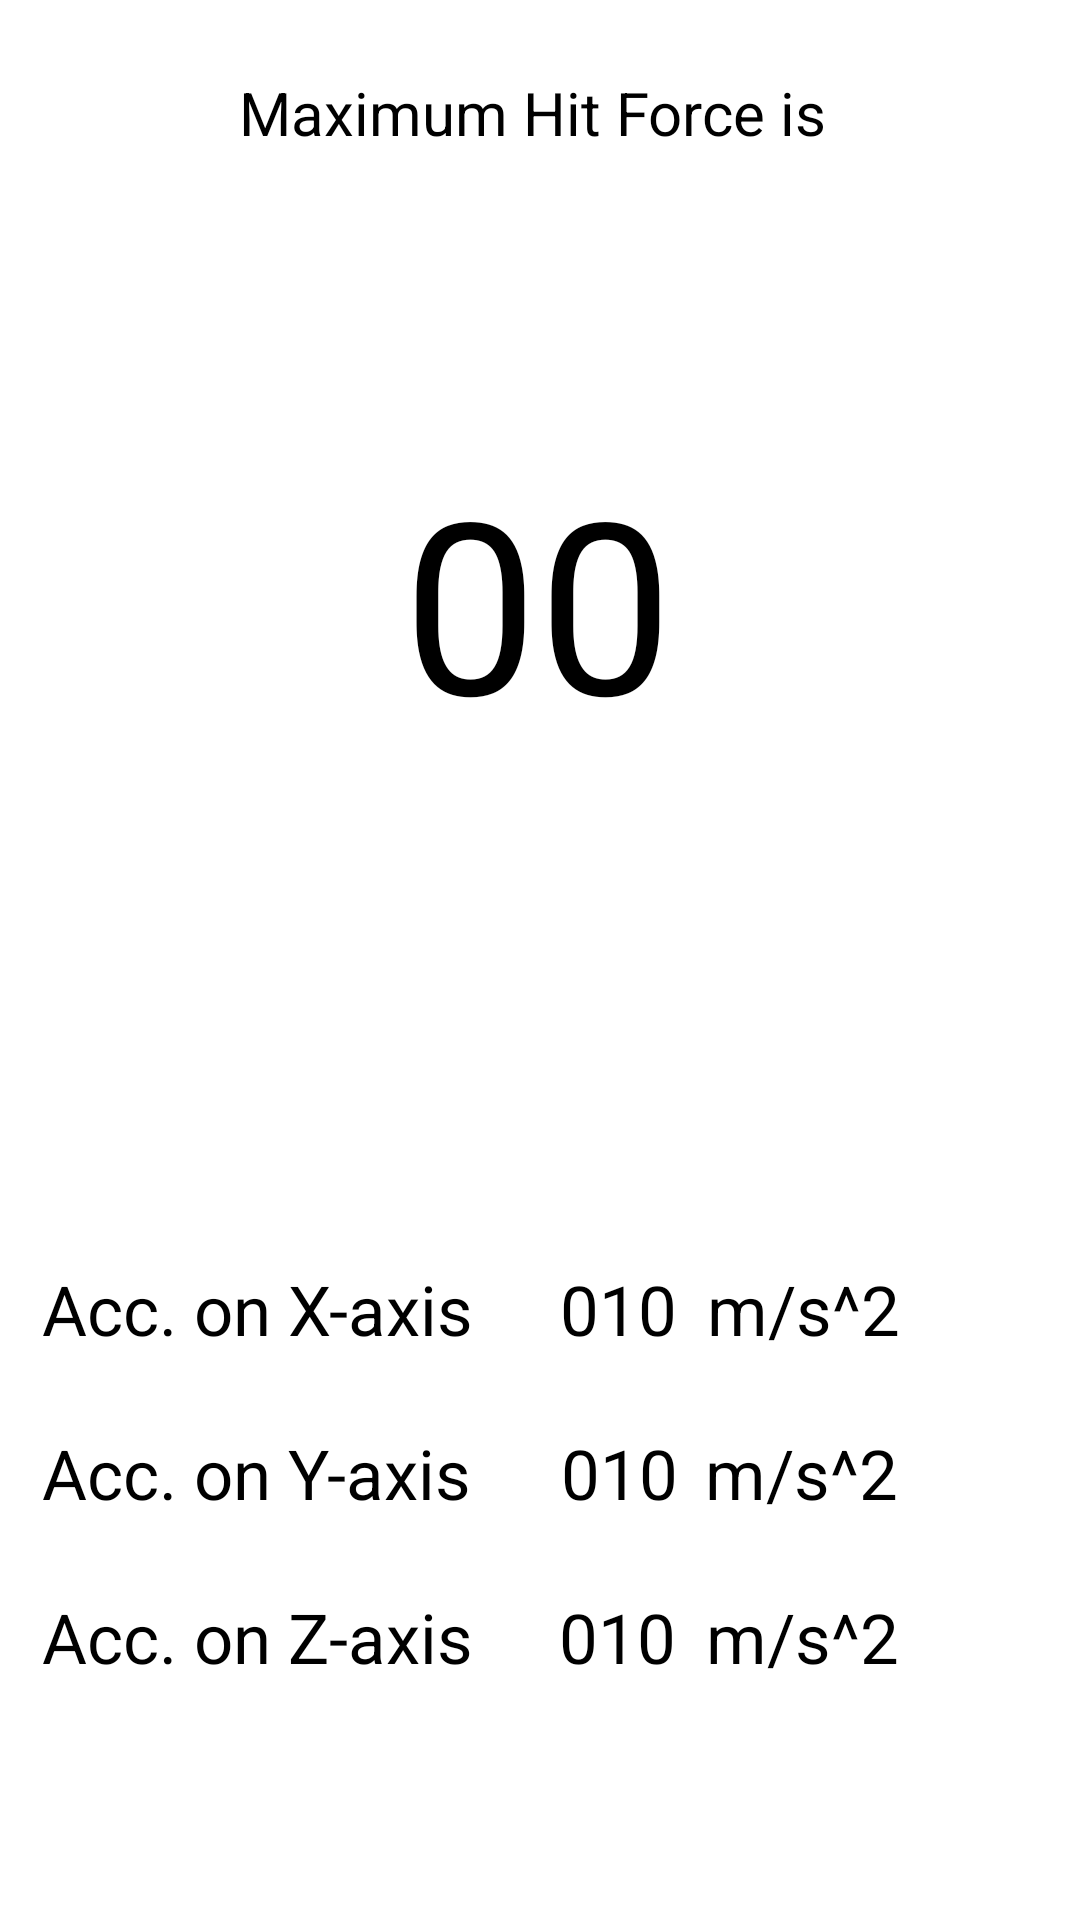

Write the Android layout XML for this screen, with the resource values it uses.
<!-- AndroidManifest.xml: application theme Theme.MyApplication -->
<!-- res/layout/activity_gravity.xml -->
<?xml version="1.0" encoding="utf-8"?>
<androidx.constraintlayout.widget.ConstraintLayout xmlns:android="http://schemas.android.com/apk/res/android"
    xmlns:app="http://schemas.android.com/apk/res-auto"
    xmlns:tools="http://schemas.android.com/tools"
    android:layout_width="match_parent"
    android:layout_height="match_parent"
    tools:context=".gravity.GravityActivity">

    <TextView
        android:id="@+id/maxForceTextView"
        android:layout_width="wrap_content"
        android:layout_height="wrap_content"
        android:layout_marginTop="24dp"
        android:text="Maximum Hit Force is "
        android:textSize="20dp"
        app:layout_constraintEnd_toEndOf="parent"
        app:layout_constraintStart_toStartOf="parent"
        app:layout_constraintTop_toTopOf="parent" />

    <ProgressBar
        android:id="@+id/netForceProgressBar"
        android:layout_width="255dp"
        android:layout_height="285dp"
        android:layout_marginTop="9dp"
        android:indeterminateOnly="false"
        android:max="8"
        android:progressDrawable="@drawable/circle"
        app:layout_constraintEnd_toEndOf="parent"
        app:layout_constraintHorizontal_bias="0.498"
        app:layout_constraintStart_toStartOf="parent"
        app:layout_constraintTop_toBottomOf="@+id/maxForceTextView"
        tools:progress="4">

    </ProgressBar>

    <TextView
        android:id="@+id/netForceTextView"
        android:layout_width="148dp"
        android:layout_height="111dp"
        android:text="00"
        android:textAlignment="center"
        android:textSize="80dp"
        app:layout_constraintBottom_toBottomOf="@+id/netForceProgressBar"
        app:layout_constraintEnd_toEndOf="@+id/netForceProgressBar"
        app:layout_constraintHorizontal_bias="0.495"
        app:layout_constraintStart_toStartOf="@+id/netForceProgressBar"
        app:layout_constraintTop_toTopOf="@+id/netForceProgressBar" />

    <TextView
        android:id="@+id/textView"
        android:layout_width="wrap_content"
        android:layout_height="wrap_content"
        android:layout_marginStart="14dp"
        android:layout_marginTop="76dp"
        android:text="Acc. on X-axis"
        android:textSize="@dimen/forceTextSize"
        app:layout_constraintStart_toStartOf="parent"
        app:layout_constraintTop_toBottomOf="@+id/netForceProgressBar" />

    <TextView
        android:id="@+id/textView2"
        android:layout_width="wrap_content"
        android:layout_height="wrap_content"
        android:layout_marginStart="14dp"
        android:layout_marginTop="24dp"
        android:text="Acc. on Y-axis"
        android:textSize="@dimen/forceTextSize"
        app:layout_constraintStart_toStartOf="parent"
        app:layout_constraintTop_toBottomOf="@+id/textView" />

    <TextView
        android:id="@+id/textView3"
        android:layout_width="wrap_content"
        android:layout_height="wrap_content"
        android:layout_marginStart="14dp"
        android:layout_marginTop="24dp"
        android:text="Acc. on Z-axis"
        android:textSize="@dimen/forceTextSize"
        app:layout_constraintStart_toStartOf="parent"
        app:layout_constraintTop_toBottomOf="@+id/textView2" />

    <TextView
        android:id="@+id/forceOnX"
        android:layout_width="wrap_content"
        android:layout_height="wrap_content"
        android:layout_marginTop="76dp"
        android:maxLength="6"
        android:maxLines="1"
        android:text="010"
        android:textSize="@dimen/forceTextSize"
        app:layout_constraintEnd_toEndOf="parent"
        app:layout_constraintHorizontal_bias="0.176"
        app:layout_constraintStart_toEndOf="@+id/textView"
        app:layout_constraintTop_toBottomOf="@+id/netForceProgressBar" />

    <TextView
        android:id="@+id/forceOnY"
        android:layout_width="wrap_content"
        android:layout_height="wrap_content"
        android:layout_marginTop="24dp"
        android:maxLines="1"
        android:maxLength="6"
        android:text="010"
        android:textSize="@dimen/forceTextSize"
        app:layout_constraintEnd_toEndOf="parent"
        app:layout_constraintHorizontal_bias="0.181"
        app:layout_constraintStart_toEndOf="@+id/textView2"
        app:layout_constraintTop_toBottomOf="@+id/forceOnX" />

    <TextView
        android:id="@+id/forceOnZ"
        android:layout_width="wrap_content"
        android:layout_height="wrap_content"
        android:layout_marginTop="24dp"
        android:maxLines="1"
        android:maxLength="6"
        android:text="010"
        android:textSize="@dimen/forceTextSize"
        app:layout_constraintEnd_toEndOf="parent"
        app:layout_constraintHorizontal_bias="0.176"
        app:layout_constraintStart_toEndOf="@+id/textView3"
        app:layout_constraintTop_toBottomOf="@+id/forceOnY" />

    <TextView
        android:id="@+id/textView10"
        android:layout_width="wrap_content"
        android:layout_height="wrap_content"
        android:layout_marginTop="76dp"
        android:text="m/s^2"
        android:textSize="@dimen/forceTextSize"
        app:layout_constraintEnd_toEndOf="parent"
        app:layout_constraintHorizontal_bias="0.142"
        app:layout_constraintStart_toEndOf="@+id/forceOnX"
        app:layout_constraintTop_toBottomOf="@+id/netForceProgressBar" />

    <TextView
        android:id="@+id/textView11"
        android:layout_width="wrap_content"
        android:layout_height="wrap_content"
        android:layout_marginTop="24dp"
        android:text="m/s^2"
        android:textSize="@dimen/forceTextSize"
        app:layout_constraintEnd_toEndOf="parent"
        app:layout_constraintHorizontal_bias="0.131"
        app:layout_constraintStart_toEndOf="@+id/forceOnY"
        app:layout_constraintTop_toBottomOf="@+id/textView10" />

    <TextView
        android:layout_width="wrap_content"
        android:layout_height="wrap_content"
        android:layout_marginTop="24dp"
        android:text="m/s^2"
        android:textSize="@dimen/forceTextSize"
        app:layout_constraintEnd_toEndOf="parent"
        app:layout_constraintHorizontal_bias="0.142"
        app:layout_constraintStart_toEndOf="@+id/forceOnZ"
        app:layout_constraintTop_toBottomOf="@+id/textView11" />

</androidx.constraintlayout.widget.ConstraintLayout>
<!-- resources referenced by this layout -->
<resources>
  <dimen name="forceTextSize">23dp</dimen>
  <!-- drawable circle (drawable) -->
  <?xml version="1.0" encoding="utf-8"?>
  <layer-list xmlns:android="http://schemas.android.com/apk/res/android">
      <item>
          <shape
              android:shape="ring"
              android:thicknessRatio="16"
              android:useLevel="false">
              <solid android:color="@color/browser_actions_bg_grey" />
          </shape>
      </item>
      <item>
          <rotate
              android:fromDegrees="270"
              android:toDegrees="270">
              <shape
                  android:shape="ring"
                  android:thicknessRatio="16"
                  android:useLevel="true">
                  <gradient
                      android:startColor="?colorAccent"
                      android:endColor="?colorPrimary" />
              </shape>
          </rotate>
      </item>
  </layer-list>
</resources>
